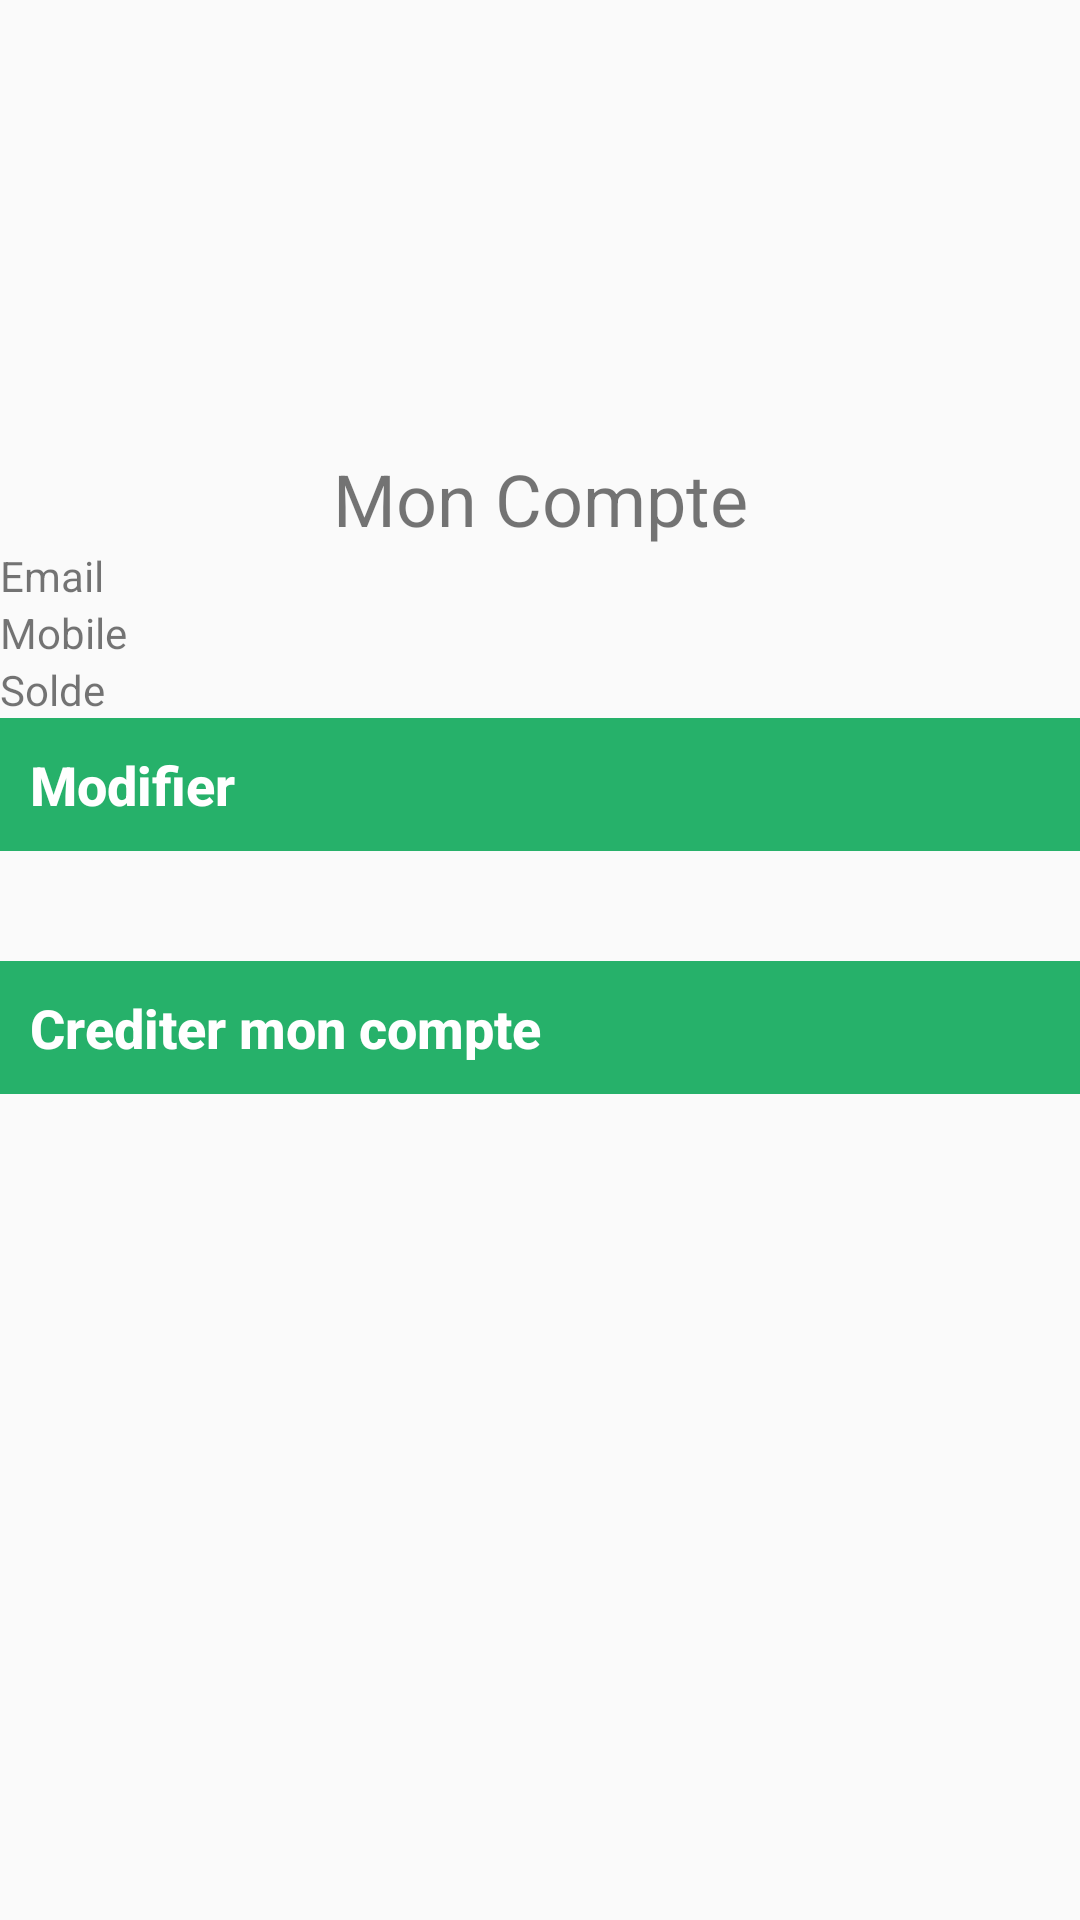

Layout XML and referenced resources for this Android screen:
<!-- AndroidManifest.xml: application theme AppThemeCustom -->
<!-- res/layout/fragment_home.xml -->
<?xml version="1.0" encoding="utf-8"?>
<FrameLayout xmlns:android="http://schemas.android.com/apk/res/android"
    xmlns:app="http://schemas.android.com/apk/res-auto"
    xmlns:tools="http://schemas.android.com/tools"
    android:layout_width="match_parent"
    android:layout_height="match_parent"
    tools:context=".fragments.HomeFragment">

    <LinearLayout
        android:layout_width="match_parent"
        android:layout_height="match_parent"
        android:orientation="vertical">


        <ImageView
            android:id="@+id/imageView"
            android:layout_width="match_parent"
            android:layout_height="150dp"
            android:src="@drawable/ic_action_person" />

        <TextView
            android:id="@+id/txt_frgm_home_name"
            android:layout_width="match_parent"
            android:layout_height="wrap_content"
            android:gravity="center"
            android:text="Mon Compte"
            android:textSize="24sp" />

        <ViewSwitcher
            android:id="@+id/viewswitcher_frgm_home"
            android:layout_width="match_parent"
            android:layout_height="138dp">

            <LinearLayout
                android:layout_width="match_parent"
                android:layout_height="wrap_content"
                android:orientation="vertical">

                <TextView
                    android:id="@+id/txt_frgm_home_email"
                    android:layout_width="match_parent"
                    android:layout_height="wrap_content"
                    android:text="Email" />

                <TextView
                    android:id="@+id/txt_frgm_home_mobile"
                    android:layout_width="match_parent"
                    android:layout_height="wrap_content"
                    android:text="Mobile" />

                <TextView
                    android:id="@+id/txt_frgm_home_solde"
                    android:layout_width="match_parent"
                    android:layout_height="wrap_content"
                    android:text="Solde" />


                <Button
                    android:id="@+id/btn_frgm_home_modifier"
                    android:layout_width="match_parent"
                    android:layout_height="wrap_content"
                    android:text="Modifier" />

            </LinearLayout>

            <LinearLayout
                android:layout_width="match_parent"
                android:layout_height="wrap_content"
                android:orientation="vertical">

                <EditText
                    android:id="@+id/edt_frgm_home_email"
                    android:layout_width="match_parent"
                    android:layout_height="wrap_content"
                    android:ems="10"
                    android:hint="Email"
                    android:inputType="textPersonName" />

                <EditText
                    android:id="@+id/edt_frgm_home_mobile"
                    android:layout_width="match_parent"
                    android:layout_height="wrap_content"
                    android:ems="10"
                    android:hint="Telephone"
                    android:inputType="textPersonName" />

                <EditText
                    android:id="@+id/edt_frgm_home_password"
                    android:layout_width="match_parent"
                    android:layout_height="wrap_content"
                    android:ems="10"
                    android:hint="Password"
                    android:inputType="textPersonName" />

                <Switch
                    android:id="@+id/switch_frgm_home_status"
                    android:layout_width="match_parent"
                    android:layout_height="wrap_content"
                    android:checked="true"
                    android:text="Etat Compte" />

                <Button
                    android:id="@+id/btn_frgm_home_valider_modification"
                    android:layout_width="match_parent"
                    android:layout_height="wrap_content"
                    android:text="Valider" />

                <Button
                    android:id="@+id/btn_frgm_home_annuler_modification"
                    android:layout_width="match_parent"
                    android:layout_height="wrap_content"
                    android:text="Annuler" />


            </LinearLayout>

        </ViewSwitcher>

        <Button
            android:id="@+id/btn_frgm_home_crediter"
            android:layout_width="match_parent"
            android:layout_height="wrap_content"
            android:text="Crediter mon compte" />
    </LinearLayout>


</FrameLayout>
<!-- resources referenced by this layout -->
<resources>
  <style name="AppThemeCustom" parent="Theme.AppCompat.Light.NoActionBar">
          
          <item name="colorPrimary">#E39D36</item>
          <item name="colorPrimaryDark">#E67551</item>
          <item name="colorAccent">#28AF6A</item>
          <item name="android:buttonStyle">@style/buttonThemeCustom</item>
      </style>
  <style name="buttonThemeCustom" parent="AppThemeCustom">
          <item name="android:background">#26B16A</item>
          <item name="android:fontFamily">sans-serif-medium</item>
          <item name="android:padding">10dp</item>
          <item name="android:textColor">#FFFFFF</item>
          <item name="android:textSize">18sp</item>
          <item name="android:textStyle">bold</item>
      </style>
</resources>
